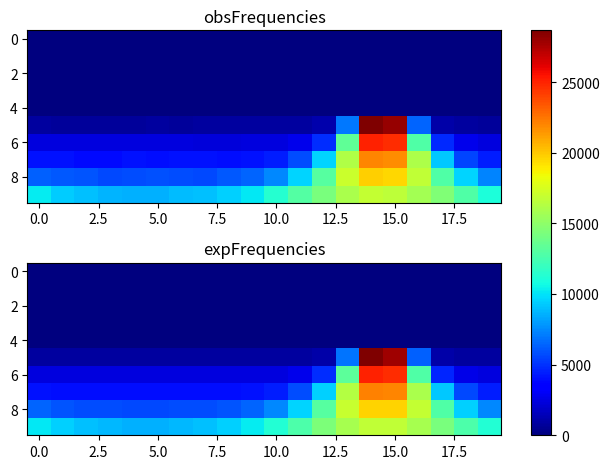

Python code for this plot:
import matplotlib.pyplot as plt
import numpy as np
obsFrequencies = np.array([[ 0, 0, 0, 0, 0, 0, 0, 0, 0, 0, 0, 0, 0, 0, 0, 0, 0, 0, 0, 0], [0, 0, 0, 0, 0, 0, 0, 0, 0, 0, 0, 0, 0, 0, 0, 0, 0, 0, 0, 0], [0, 0, 0, 0, 0, 0, 0, 0, 0, 0, 0, 0, 0, 0, 0, 0, 0, 0, 0, 0], [0, 0, 0, 0, 0, 0, 0, 0, 0, 0, 0, 0, 0, 0, 0, 0, 0, 0, 0, 0], [0, 0, 0, 0, 0, 0, 0, 0, 0, 0, 0, 0, 0, 0, 0, 0, 0, 0, 0, 0], [840, 759, 782, 734, 760, 788, 765, 833, 835, 784, 806, 846, 1165, 6961, 28657, 28072, 6405, 1050, 791, 766], [2368, 2399, 2355, 2412, 2370, 2374, 2360, 2342, 2337, 2453, 2415, 2733, 4852, 13361, 25074, 24727, 12784, 4717, 2687, 2363], [4062, 4030, 3884, 3859, 4053, 4017, 4032, 4045, 3980, 4138, 4418, 5713, 9603, 16227, 22002, 21779, 16026, 9212, 5596, 4391], [6313, 6092, 5962, 5697, 5741, 5845, 5738, 5694, 6083, 6441, 7486, 9538, 12993, 17067, 19720, 19535, 16687, 12845, 9554, 7377], [10222, 9307, 8996, 8713, 8594, 8606, 8856, 9062, 9450, 10107, 11334, 12940, 14243, 15962, 16846, 16634, 15678, 14500, 12794, 11063 ]]);
expFrequencies = np.array([[ 0, 0, 0, 0, 0, 0, 0, 0, 0, 0, 0, 0, 0, 0, 0, 0, 0, 0, 0, 0], [0, 0, 0, 0, 0, 0, 0, 0, 0, 0, 0, 0, 0, 0, 0, 0, 0, 0, 0, 0], [0, 0, 0, 0, 0, 0, 0, 0, 0, 0, 0, 0, 0, 0, 0, 0, 0, 0, 0, 0], [0, 0, 0, 0, 0, 0, 0, 0, 0, 0, 0, 0, 0, 0, 0, 0, 0, 0, 0, 0], [0, 0, 0, 0, 0, 0, 0, 0, 0, 0, 0, 0, 0, 0, 0, 0, 0, 0, 0, 0], [800, 800, 800, 800, 800, 800, 800, 800, 800, 800.001, 800.053, 805.81, 1116.66, 6902.15, 28654.2, 27768.6, 6328.14, 1072.41, 804.816, 800.043], [2401.49, 2400.12, 2400.01, 2400, 2400, 2400, 2400, 2400.01, 2400.13, 2401.66, 2423.39, 2687.4, 4820.91, 13298.2, 25049.5, 24703.6, 12783.4, 4636.49, 2659.95, 2420.93], [4089.36, 4021.76, 4006.56, 4002.75, 4001.75, 4001.77, 4002.83, 4006.85, 4023.02, 4095.13, 4421.32, 5716.15, 9502.93, 16266.4, 22102.3, 21953.3, 15956, 9273.12, 5623.17, 4395.81], [6416.99, 5981.27, 5800.04, 5725.64, 5698.71, 5699.24, 5727.59, 5804.91, 5993.04, 6445.04, 7483.61, 9593.37, 13020.9, 16991.4, 19687.4, 19623.1, 16834.9, 12854.4, 9476.56, 7421.44], [10172.8, 9447.02, 8992.02, 8731.96, 8615.38, 8617.82, 8739.8, 9006.88, 9471.67, 10210.9, 11298.9, 12742.2, 14380.3, 15853.6, 16725.8, 16705.8, 15800.5, 14311.1, 12675.3, 11245.2 ]]);
fig, (ax1, ax2) = plt.subplots(2)
combined = np.array([obsFrequencies, expFrequencies])
vmin, vmax = np.min(combined), np.max(combined)
cmap = plt.colormaps["jet"]
ax1.imshow(obsFrequencies, cmap=cmap, aspect='auto', vmin = vmin, vmax = vmax)
ax1.title.set_text("obsFrequencies")
im = ax2.imshow(expFrequencies, cmap=cmap, aspect='auto', vmin = vmin, vmax = vmax)
ax2.title.set_text("expFrequencies")
fig.tight_layout()
fig.colorbar(im, ax=list([ax1, ax2]))
plt.show()
